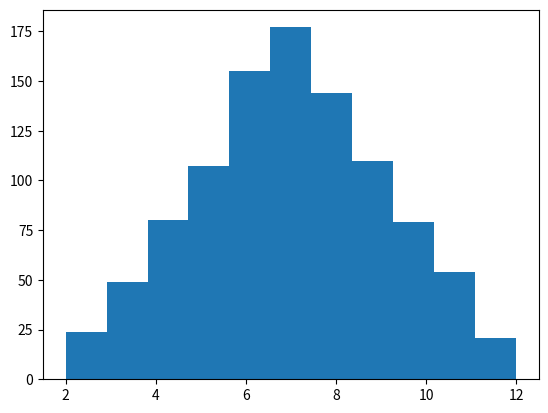

This figure's Python source: (Note: this script raises an exception after producing the figure.)
#!/usr/bin/env python3

import numpy as np
import matplotlib.pyplot as plt


d1 = np.random.random_integers(1, 6, 1000)
d2 = np.random.random_integers(1, 6, 1000)
dsums = d1 + d2

count, bins, ignored = plt.hist(dsums, 11, normed=True)
plt.show()
